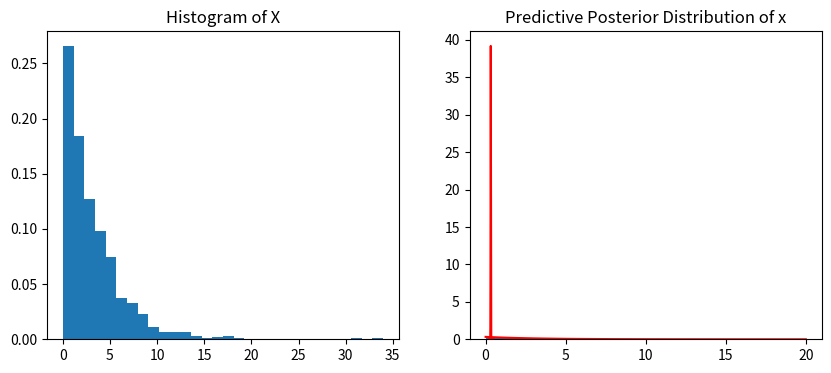

Write Python code to recreate this figure.
#!/usr/bin/env python

import numpy as np
import matplotlib.pyplot as plt
from scipy.stats import beta, expon, gamma
from numpy.random import randn
from numpy import mean, linspace, sum
from scipy.special import gamma as Γ
from scipy.stats import norm
from scipy.integrate import quad 
from numpy import inf as ᨖ

#	# Parameter Estimation For Exponential Distribution
#	In this example, given data $\mathcal{D}$, we are going to estimate the parameters of an Exponential Distribution using
#	- Bayesian Parameter Estimation
#	- MAP
#	- Note that the equation for an exponential distribution is
#	$$ p(x) = \lambda e^{-\lambda x} $$
#	$$ E[X] = \frac{1}{\lambda}$$
#	- For Exponential distribution, the conjugate prior is the Gamma distribution where
#	$$ p(\lambda) = \frac{1}{\Gamma(k) \theta^k} \lambda^{k-1} e^{-\lambda/\theta}.$$


#	### The likelihood, Prior, and the Posterior
#	Given n samples, the likelihood function is
#	$$ p(X = \mathcal{D}|\lambda) = \prod_i \; \lambda e^{- \lambda x_i} = \lambda^n e^{-\lambda \sum_i \; x_i}$$.
#	Given the joint likelihood function and the conjugate prior, we know that $p(\lambda|X=\mathcal{D}) \propto  p(X=\mathcal{D}|\lambda)p(\lambda)$, therefore
#	$$p(\lambda|X=\mathcal{D}) \propto \left( \lambda^n e^{-\lambda \sum_i \; x_i} \right) \left( \frac{1}{\Gamma(k) \theta^k} \lambda^{k-1} e^{-\lambda/\theta} \right).$$
#	If we combine the terms together, we get
#	$$p(\lambda|X=\mathcal{D}) \propto \frac{1}{\Gamma(k) \theta^k} \lambda^{k+n-1} e^{-\lambda (\sum_i x_i + \frac{1}{\theta})}$$
#	Since $p(\lambda|X=\mathcal{D})$ is in terms of $\lambda$, the term $\frac{1}{\Gamma(k) \theta^k}$ at the front is just a constant, therefore
#	$$p(\lambda|X=\mathcal{D}) = \eta \lambda^{k+n-1} e^{-\lambda (\sum_i x_i + \frac{1}{\theta})}$$
#	- Pay special attention to the fact that we went from $\propto$ to = sign. 
#	- This is because we may not know the exact proportion of $\eta$, but we the posterior is equal to a constant multiple
#	- Once we simplified the equation, we notice that the structure of the residual equation is identical to a gamma distribution if
#	$$\hat{k} = k + n, \quad \quad \theta' = \frac{1}{\sum_i x_i - 1/\theta}$$
#	Giving us the posterior distribution
#	$$ p(\lambda|X=\mathcal{D}) = \frac{1}{\Gamma(\hat{k}) \; \theta'^\hat{k}} \; \lambda^{\hat{k}-1} e^{-\lambda/\theta'}.$$


#	#### Assume data is exponential, we will synthetically generate the data here
n = 1000
μ = 3
X = expon.rvs(scale=μ, size=n)


#	#### Define the prior gamma distribution as
k = 2
θ = 2
ǩ = k + n
θˊ = 1/(sum(X) + 1/θ)


#	#### Mode is the MAP solution
#	mode = $(k-1) \theta$
#	mean = $k \theta$
MAP_solution = (ǩ - 1)*θˊ
BPE_solution = ǩ*θˊ



print('Theoretical Truth = %.4f'%(1/μ))
print('Best λ according to MAP = %.4f'%MAP_solution)
print('Best λ according to MLE = %.4f'%(1/mean(X)))
print('Best λ according to Bayesian Parameter Estimation = %.4f'%(BPE_solution))


##	### Plotting out the Prior and posterior
##	In this example, we are going to assume a Gamma Prior with k = 2
x = linspace(0.2,0.5, 200);
y = gamma.pdf(x, ǩ, loc=0, scale=θˊ);

plt.figure(figsize=(10,4))
plt.subplot(121);
plt.hist(X, density=True, bins=30);
plt.title('Histogram of X')

plt.subplot(122)
plt.plot(x,y,color='red')
plt.title('Posterior Distribution of λ')
plt.show()

#	## Finding the Prdictive Posterior $p(x|\mathcal{D})$ 
#	Our goal is to next find the $p(x|\mathcal{D})$ which has the equation
#	$$p(x|\mathcal{D}) = \int p(x|\lambda) p(\lambda|\mathcal{D}) \; d\lambda$$
#	Remember that in the previous step, we already found
#	$$ p(\lambda|X=\mathcal{D}) = \frac{1}{\Gamma(\hat{k}) \; \theta'^\hat{k}} \; \lambda^{\hat{k}-1} e^{-\lambda/\theta'}.$$
#	Therefore, the Predictive Posterior becomes
#	$$p(x|\mathcal{D}) = \int \; \left(\lambda e^{-\lambda x} \right) \left( \frac{1}{\Gamma(\hat{k}) \; \theta'^\hat{k}} \; \lambda^{\hat{k}-1} e^{-\lambda/\theta'} \right) \; d\lambda$$
#	Let's now multiply them together, and rearrange
#	$$p(x|\mathcal{D}) = \frac{1}{\Gamma(\hat{k})  \; \theta'^\hat{k}} \int \;   \; \lambda^{\hat{k}} e^{-\lambda (x + 1/\theta')} \; d\lambda$$
#	Here, notice that the remaining terms in the integral looks almost like another Gamma distribution. Let's try to make it look exactly like a gamma distribution by rearranging it
#	$$p(x|\mathcal{D}) = \frac{1}{\Gamma(\hat{k})  \; \theta'^{\hat{k}}} \int \;   \; \lambda^{(\hat{k}+1) - 1} e^{-\lambda (x + 1/\theta')} \; d\lambda$$
#	Now if we do a variable change, we can set it such that
#	$$k'' = \hat{k}+1, \quad \theta'' = \frac{1}{(x + 1/\theta')}$$
#	then
#	$$p(x|\mathcal{D}) = \frac{1}{\Gamma(\hat{k})  \; \theta'^{\hat{k}}} \int \;   \; \lambda^{k'' - 1} e^{-\lambda/\theta''} \; d\lambda.$$
#	It is very easy to now see that the terms inside the integral looks like a Gamma distribution, this implies that we could make it look exactly like Gamma by multiply it with 1 
#	$$p(x|\mathcal{D}) = \frac{\Gamma(k'')  \; \theta''^{k''}}{\Gamma(\hat{k})  \; \theta'^{\hat{k}}} 		\int \;   \frac{1}{\Gamma(k'')  \; \theta''^{k''}}  \; \lambda^{k'' - 1} e^{-\lambda/\theta''} \; d\lambda.$$
#	The reason why we put what's inside the integral to be exactly a Gamma distribution is because the integral of any distribution is always = 1, allowing us to remove the term.  
#	$$p(x|\mathcal{D}) = \frac{\Gamma(k'')  \; \theta''^{k''}}{\Gamma(\hat{k})  \; \theta'^{\hat{k}}} .$$

#	Remember that $\Gamma(n) = (n-1)!$, therefore
#	$$\frac{\Gamma(k'')}{\Gamma(\hat{k})} = \frac{(1003 - 1)!}{(1002 - 1)!} = 1002 = \hat{k}.$$
#	Also remember that
#	$$\theta' = \frac{1}{\sum_i x_i + 1/\theta} = \frac{\theta}{\theta \sum_i x_i + 1}.$$
#	and
#	$$\theta'' = \frac{1}{x + 1/\theta'} = \frac{1}{\theta x/\theta + (\theta \sum_i x_i + 1)/\theta} = \frac{\theta}{\theta x + \theta \sum_i x_i + 1}$$
#	therefore, 
#	$$\frac{\theta''^{k''}}{\theta'^{\hat{k}}} = \frac{\theta^{1003}}{(\theta x + \theta \sum_i x_i + 1)^{1003}} \frac{(\theta \sum_i x_i + 1)^{1002}}{\theta^{1002}} = \theta \left( \frac{\theta \sum_i x_i + 1}{\theta x +  \theta \sum_i x_i + 1} \right)^{1002} \frac{1}{\theta x + \theta \sum_i x_i + 1}$$
#	If we let $\alpha = \theta \sum_i x_i + 1$ then
#	$$p(x|\mathcal{D}) = \theta \hat{k} \left( \frac{\alpha}{\theta x + \alpha} \right)^{1002} \frac{1}{\theta x + \alpha}.$$


def posterior(x):
	α = θ*sum(X) + 1
	out = θ*ǩ*(α/(θ*x + α))**1002/(θ*x + α)
	return out


#	### Making sure the posterior is still a probability distribution
#	- when taking an integral from 0 to ᨖ , it should add up to 1 
I, err = quad(posterior, 0, ᨖ ) 
print('The area of the probability = %.4f, confirm that it is a proper probability distribution'%I) 


#	### Generate the predictive posterior distribution via ancestral sampling
#	- Since we have the joint distribution, we can obtain the marginal by generating samples of $(x, \lambda)$ from the joint distribution and discard the $\lambda$ values.
#	- To generate the samples, we can use ancestral sampling. 
#	- That is, we first sample from the gamma distribution, depending on the $\lambda$ generated, we can generate $x$ using the exponential distribution.

posterior_samples = []
λs = gamma.rvs(ǩ, loc=0, scale=θˊ, size=n);
for λ in λs: posterior_samples.append(expon.rvs(loc=0, scale= (1/λ)))


#	### Let's plot out the predictive posterior 
#	- We will now plot out the posterior function as well as the histogram generated via sampling
x = linspace(0, 20, 100)
y = posterior(x)

plt.plot(x,y,color='red')
plt.hist(posterior_samples, density=True, bins=30);
plt.title('Predictive Posterior Distribution of x')
plt.show()


